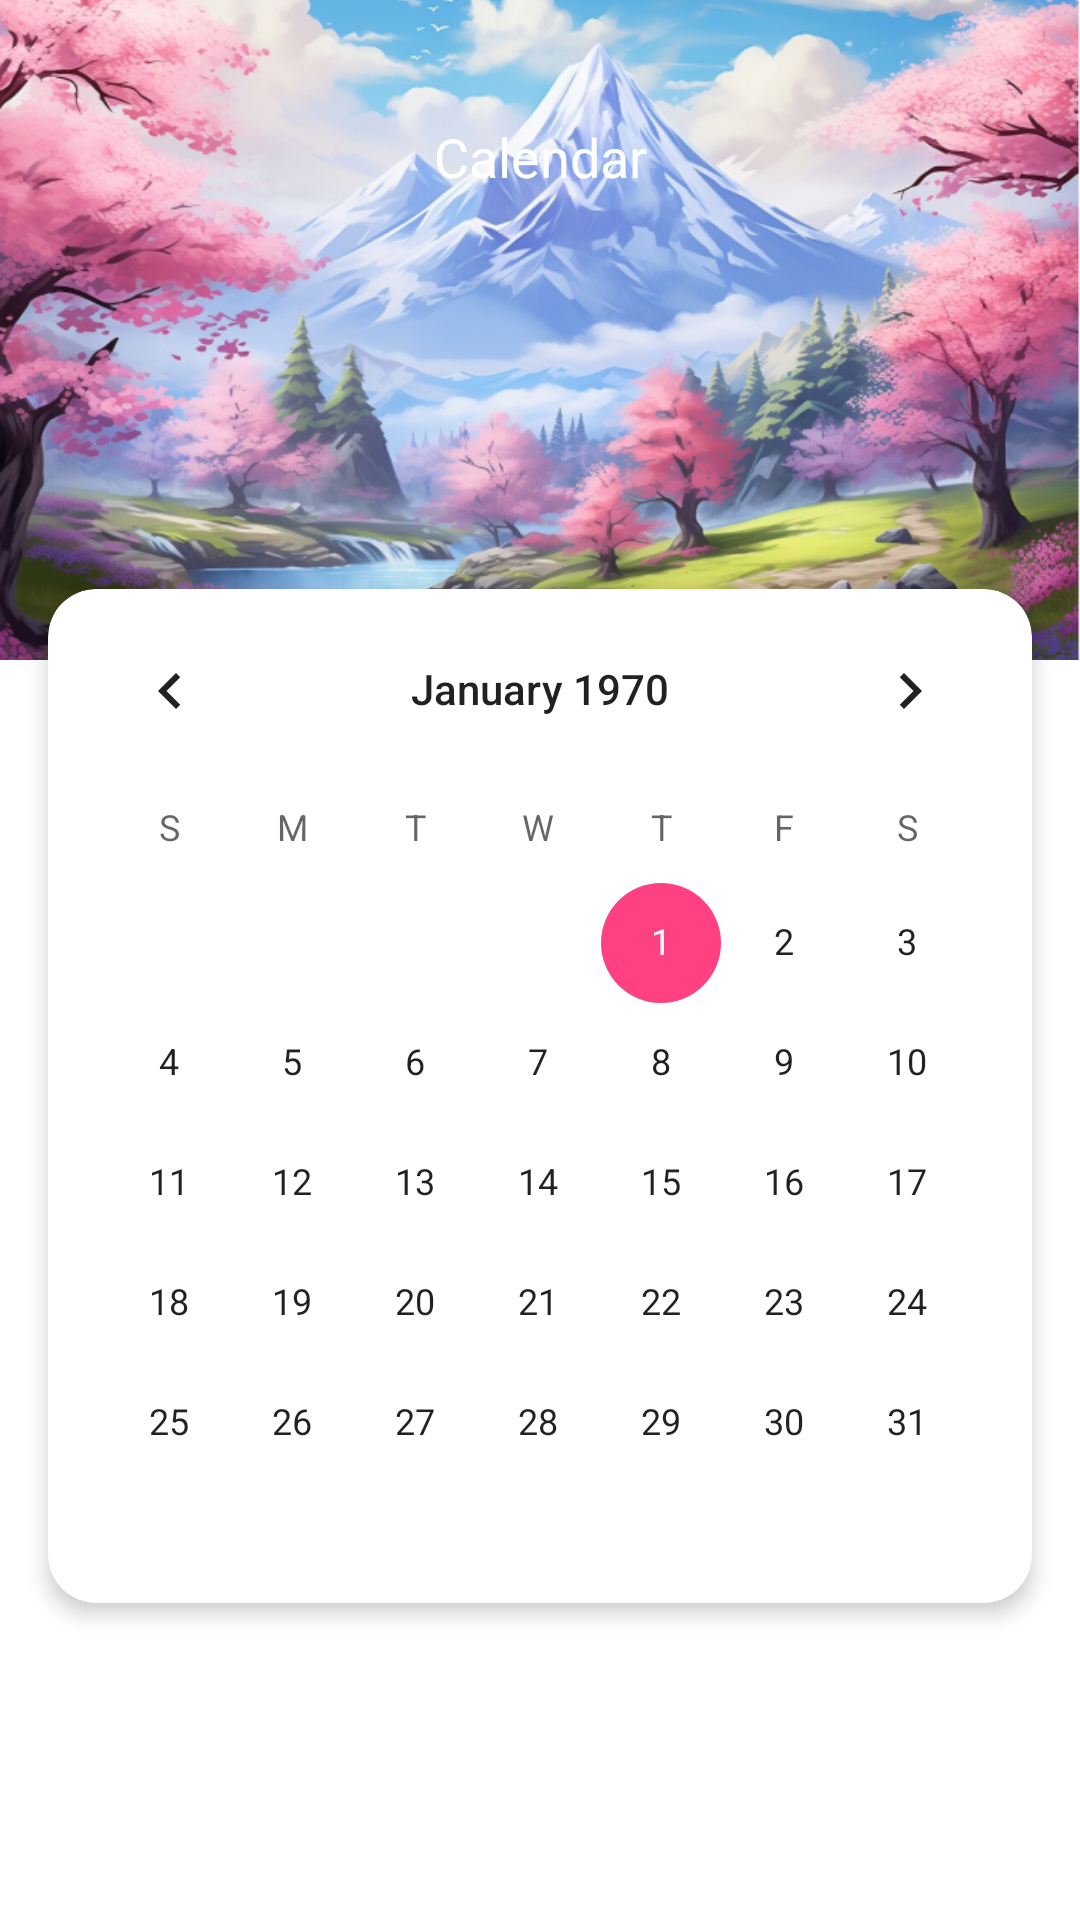

Here is an Android app screen rendered from its layout file. Give the layout XML and the strings, colors and styles it references.
<!-- AndroidManifest.xml: application theme Theme.MyDiary -->
<!-- res/layout/activity_calendar.xml -->
<?xml version="1.0" encoding="utf-8"?>
<LinearLayout xmlns:android="http://schemas.android.com/apk/res/android"
    android:layout_width="match_parent"
    android:layout_height="match_parent"
    android:background="@color/white"
    android:orientation="vertical">
    
    <FrameLayout
        android:layout_width="match_parent"
        android:layout_height="220dp">

        <ImageView
            android:layout_width="match_parent"
            android:layout_height="match_parent"
            android:scaleType="centerCrop"
            android:src="@drawable/bg_main_header" />

        <TextView
            android:layout_width="match_parent"
            android:layout_height="wrap_content"
            android:layout_gravity="top"
            android:fontFamily="@font/poppins_semibold"
            android:gravity="center"
            android:paddingTop="40dp"
            android:text="Calendar"
            android:textColor="@color/white"
            android:textSize="18sp" />

        <ImageView
            android:id="@+id/ibBack"
            android:layout_width="40dp"
            android:layout_height="40dp"
            android:layout_gravity="top|start"
            android:layout_marginStart="8dp"
            android:layout_marginTop="32dp"
            android:background="?attr/selectableItemBackgroundBorderless"
            android:padding="8dp"
            android:src="@drawable/ic_back" />
    </FrameLayout>

    <androidx.cardview.widget.CardView xmlns:app="http://schemas.android.com/apk/res-auto"
        android:layout_width="match_parent"
        android:layout_height="wrap_content"
        android:layout_marginHorizontal="16dp"
        android:layout_marginTop="-24dp"
        app:cardCornerRadius="16dp"
        app:cardElevation="4dp">

        <CalendarView
            android:id="@+id/calendarView"
            android:layout_width="match_parent"
            android:layout_height="wrap_content" />
    </androidx.cardview.widget.CardView>

    <TextView
        android:id="@+id/tvNoEntries"
        android:layout_width="match_parent"
        android:layout_height="wrap_content"
        android:layout_marginTop="16dp"
        android:fontFamily="@font/poppins_semibold"
        android:gravity="center"
        android:paddingHorizontal="16dp"
        android:text="No Entries On This Day"
        android:textColor="@color/text_primary"
        android:textSize="15sp"
        android:visibility="gone" />

    <androidx.recyclerview.widget.RecyclerView
        android:id="@+id/rvCalendarNotes"
        android:layout_width="match_parent"
        android:layout_height="0dp"
        android:layout_weight="1"
        android:clipToPadding="false"
        android:paddingHorizontal="0dp" />
</LinearLayout>
<!-- resources referenced by this layout -->
<resources>
  <color name="text_primary">#1A1A1A</color>
  <color name="white">#FFFFFF</color>
  <!-- drawable bg_main_header: png bitmap (drawable, 684050 bytes) -->
  <style name="Theme.MyDiary" parent="Theme.MaterialComponents.DayNight.NoActionBar">
          <item name="colorPrimary">@color/pink_primary</item>
          <item name="colorPrimaryVariant">@color/pink_light</item>
          <item name="colorOnPrimary">@color/white</item>
          <item name="colorSecondary">@color/pink_primary</item>
          <item name="colorSecondaryVariant">@color/pink_light</item>
          <item name="colorOnSecondary">@color/white</item>
          <item name="android:windowTranslucentStatus">true</item>
          <item name="android:statusBarColor">@color/pink_primary</item>
          <item name="android:windowLightStatusBar">false</item>
          <item name="android:fitsSystemWindows">true</item>
          <item name="android:windowBackground">@color/white</item>
          <item name="colorSurface">@color/white</item>
          <item name="colorOnSurface">@color/text_primary</item>
      </style>
  <color name="pink_primary">#FF4081</color>
  <color name="pink_light">#FFB3C6</color>
</resources>
